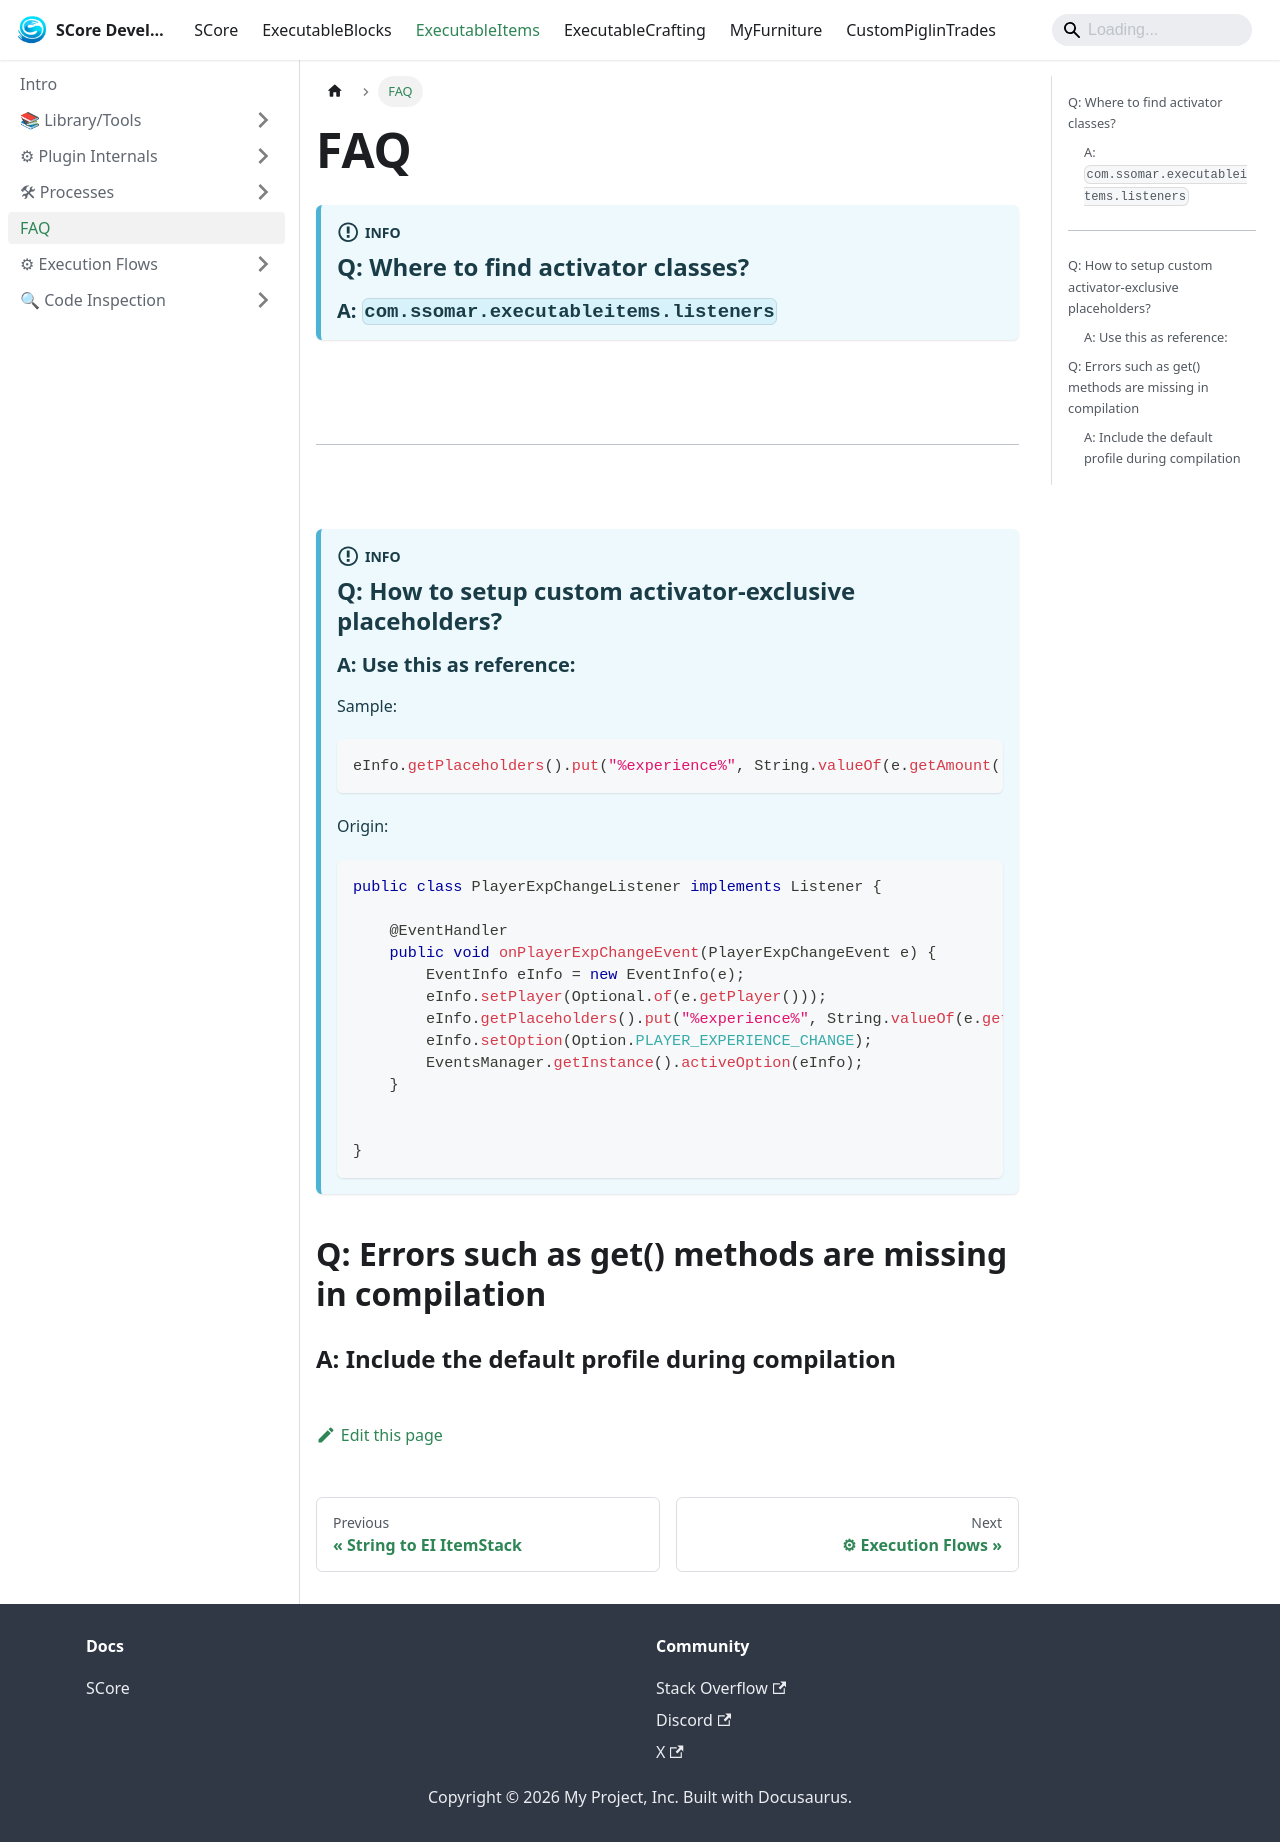

repository: Ssomar-Developement/SCore-Documentation · page: docs/executableitems/faq/index.html · generator: docusaurus

---
sidebar_position: 2
---

# FAQ

:::info
## Q: Where to find activator classes?

### A: `com.ssomar.executableitems.listeners`
:::
## &nbsp;<hr/>&nbsp;
:::info
## Q: How to setup custom activator-exclusive placeholders?

### A: Use this as reference:
Sample:
```java
eInfo.getPlaceholders().put("%experience%", String.valueOf(e.getAmount()));
```
Origin:
```java
public class PlayerExpChangeListener implements Listener {

    @EventHandler
    public void onPlayerExpChangeEvent(PlayerExpChangeEvent e) {
        EventInfo eInfo = new EventInfo(e);
        eInfo.setPlayer(Optional.of(e.getPlayer()));
        eInfo.getPlaceholders().put("%experience%", String.valueOf(e.getAmount()));
        eInfo.setOption(Option.PLAYER_EXPERIENCE_CHANGE);
        EventsManager.getInstance().activeOption(eInfo);
    }


}
```
:::

## Q: Errors such as get() methods are missing in compilation

### A: Include the default profile during compilation
